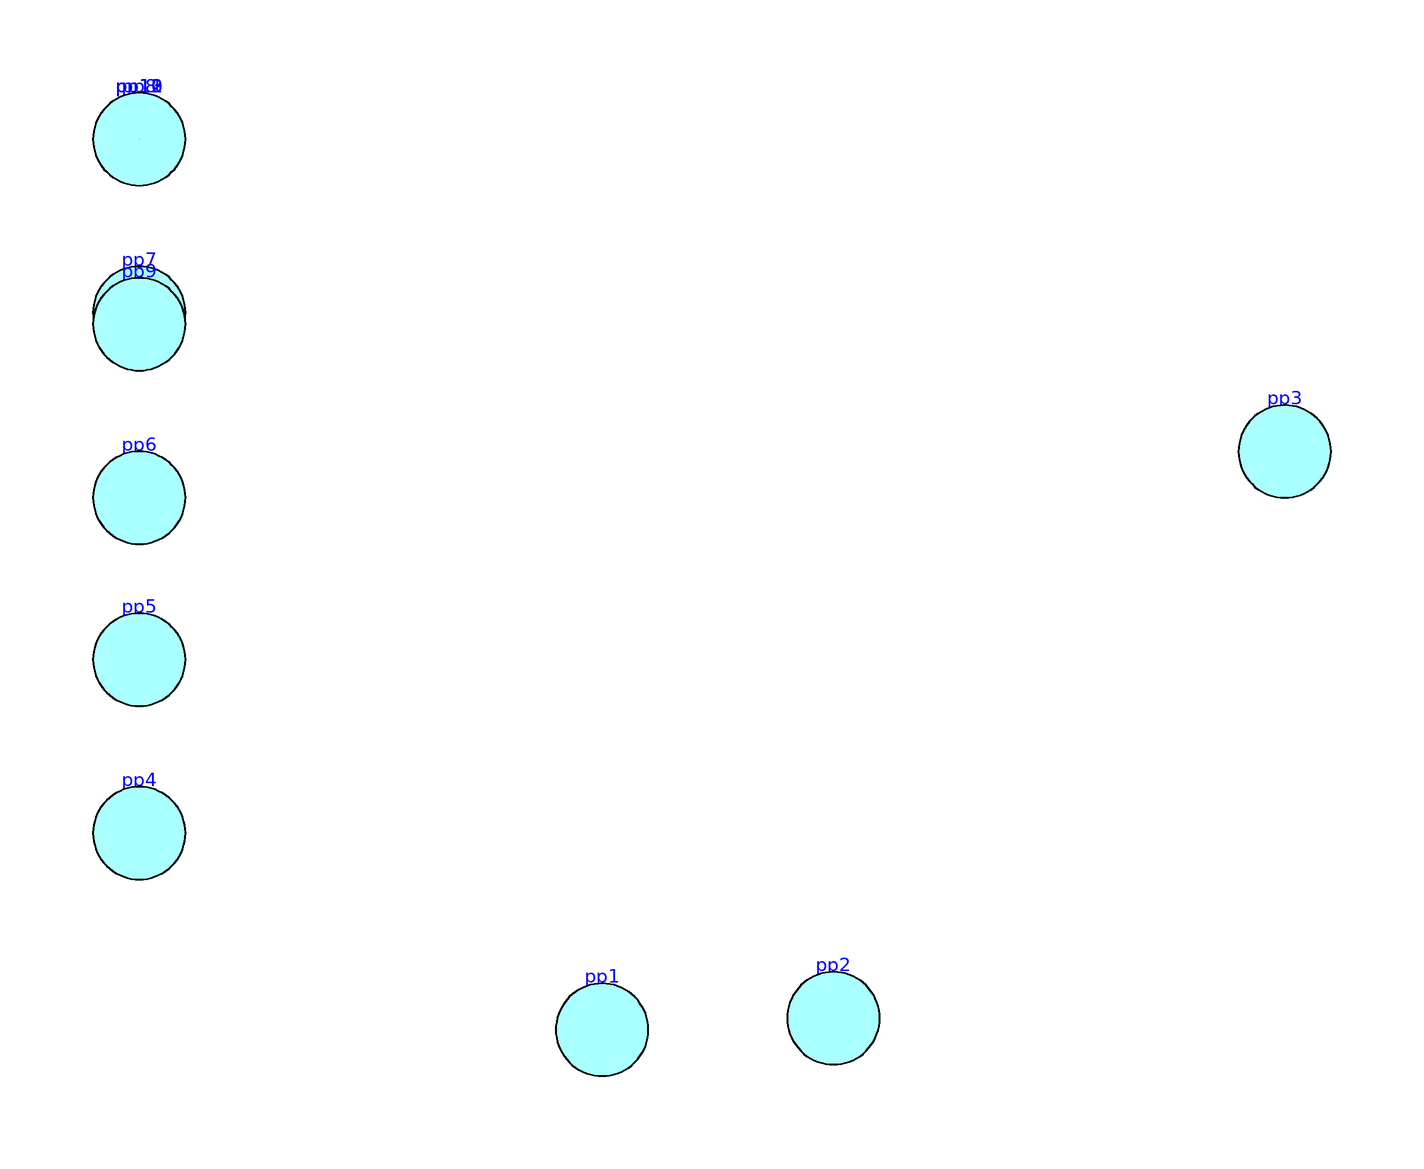

The component connection diagram of the Modelica model below, drawn from its own Placement and Line annotations.

model ControlMultiplebanksCompFueling
      import SI = Modelica.SIunits;

    //       replaceable package Medium =
    //        MediaTwoPhaseMixture.REFPROPMediumPureSubstance;
    //
    //         Medium.BaseProperties medium1;
    //         Medium.BaseProperties medium2;
    //         Medium.BaseProperties medium3;

    outer SI.Pressure  P_end;
    parameter SI.Pressure Switch_pressure=10e5
        "Pressure across reduction valve"                                        annotation(Dialog(group="Refuelling tank switch pressure"));
    //parameter SI.Pressure Switch_pressure2( start=10e5);
    parameter SI.Pressure Switch_pressure2=0 "Pressure across reduction valve" annotation(Dialog(group="Refuelling tank switch pressure"));
    //parameter SI.Pressure Switch_pressure2( start=10e5);
     parameter SI.Pressure Tank1= 45e6 "Tank1" annotation(Dialog(group="Compressor switching pressure"));
     parameter SI.Pressure Tank2 = 65e6 "Tank2" annotation(Dialog(group="Compressor switching pressure"));
     parameter SI.Pressure Tank3 = 95e6 "Tank3" annotation(Dialog(group="Compressor switching pressure"));
     parameter SI.Pressure Tank4 = 95e6 "Tank3" annotation(Dialog(group="Compressor switching pressure"));
     parameter SI.Pressure Tank5 = 95e6 "Tank3" annotation(Dialog(group="Compressor switching pressure"));
     parameter SI.Pressure Tank6 = 95e6 "Tank3" annotation(Dialog(group="Compressor switching pressure"));
     parameter SI.Pressure Tank7 = 95e6 "Tank3" annotation(Dialog(group="Compressor switching pressure"));
     parameter SI.Pressure Tank8 = 95e6 "Tank3" annotation(Dialog(group="Compressor switching pressure"));
     parameter SI.Pressure Tank9 = 95e6 "Tank3" annotation(Dialog(group="Compressor switching pressure"));
     parameter SI.Pressure Tank10 = 95e6 "Tank3" annotation(Dialog(group="Compressor switching pressure"));
    Integer z1(start=0);
    Integer z2(start=0);
    Integer z3(start=0);
    Integer z4(start=0);

    Integer y1(start=0);

      Ports.PressurePort pp1
        annotation (Placement(transformation(extent={{-30,-110},{-10,-90}}),
            iconTransformation(extent={{-30,-108},{-10,-88}})));
      Ports.PressurePort pp2
        annotation (Placement(transformation(extent={{10,-108},{30,-88}}),
            iconTransformation(extent={{10,-108},{30,-88}})));
      Ports.PressurePort pp3
        annotation (Placement(transformation(extent={{88,-10},{108,10}}),
            iconTransformation(extent={{88,-10},{108,10}})));
      Ports.PressurePort pp4
        annotation (Placement(transformation(extent={{-110,-76},{-90,-56}}),
            iconTransformation(extent={{-110,-102},{-90,-82}})));
      Ports.PressurePort pp5
        annotation (Placement(transformation(extent={{-110,-46},{-90,-26}}),
            iconTransformation(extent={{-110,-84},{-90,-64}})));
      Ports.PressurePort pp6
        annotation (Placement(transformation(extent={{-110,-18},{-90,2}}),
            iconTransformation(extent={{-110,-64},{-90,-44}})));

      Ports.PressurePort pp7
        annotation (Placement(transformation(extent={{-110,14},{-90,34}}),
            iconTransformation(extent={{-110,-44},{-90,-24}})));
      Ports.PressurePort pp8
        annotation (Placement(transformation(extent={{-110,44},{-90,64}}),
            iconTransformation(extent={{-110,-24},{-90,-4}})));
      Ports.PressurePort pp9
        annotation (Placement(transformation(extent={{-110,12},{-90,32}}),
            iconTransformation(extent={{-110,-2},{-90,18}})));
      Ports.PressurePort pp10
        annotation (Placement(transformation(extent={{-110,44},{-90,64}}),
            iconTransformation(extent={{-110,24},{-90,44}})));
      Ports.PressurePort pp11
        annotation (Placement(transformation(extent={{-110,44},{-90,64}}),
            iconTransformation(extent={{-110,44},{-90,64}})));
      Ports.PressurePort pp12
        annotation (Placement(transformation(extent={{-110,44},{-90,64}}),
            iconTransformation(extent={{-110,64},{-90,84}})));
      Ports.PressurePort pp13
        annotation (Placement(transformation(extent={{-110,44},{-90,64}}),
            iconTransformation(extent={{-110,86},{-90,106}})));
    equation
    //   medium1.p=Tank1;
    //   medium1.T=T_amb;
    //   medium2.p=Tank2;
    //   medium2.T=T_amb;
    //   medium3.p=Tank3;
    //   medium3.T=T_amb;

    algorithm
     when pp1.p-pp2.p <= 140e5 and z1>=1 and y1==0 then
    z4:=1;
    y1:=1;
     elsewhen pp1.p>=80e6 and y1==1 then
      z4:=0;
      y1:=2;
     elsewhen pp1.p-pp2.p <= 40e5 and y1==2 then
       z4:=1;
       y1:=1;
     end when;

    // controlling tank shifts (up to 5 tanks)
      when pp1.p-pp2.p <= Switch_pressure and z1==0 then
      z1 :=1;
      elsewhen pp1.p-pp2.p <= Switch_pressure2 and z1==1 then
      z1 :=2;
      elsewhen pp1.p-pp2.p <= Switch_pressure and z1==2 then
      z1 :=3;
      elsewhen pp1.p-pp2.p <= Switch_pressure and z1==3 then
      z1 :=4;
      elsewhen pp1.p-pp2.p <= Switch_pressure and z1==4 then
      z1 :=5;
      elsewhen pp1.p-pp2.p <= Switch_pressure and z1==5 then
      z1 :=6;
      elsewhen pp1.p-pp2.p <= Switch_pressure and z1==6 then
      z1 :=7;
      elsewhen pp1.p-pp2.p <= Switch_pressure and z1==7 then
      z1 :=8;
      elsewhen pp1.p-pp2.p <= Switch_pressure and z1==8 then
      z1 :=9;
      elsewhen pp1.p-pp2.p <= Switch_pressure and z1==9 then
      z1 :=10;
      end when;

    //Controlling which tank to be fuelled by the compressor
      when  z2==0 and pp4.p>=Tank1 then
         z2:=1;
      elsewhen  z2==1 and pp5.p>=Tank2 then
         z2:=2;
      elsewhen z2==2 and pp6.p>=Tank3 then
         z2:=3;
      elsewhen z2==3 and pp7.p>=Tank4 then
         z2:=4;
      elsewhen z2==4 and pp8.p>=Tank5 then
         z2:=5;
      elsewhen z2==5 and pp9.p>=Tank6 then
         z2:=6;
      elsewhen z2==6 and pp10.p>=Tank7 then
         z2:=7;
      elsewhen z2==7 and pp11.p>=Tank8 then
         z2:=8;
      elsewhen z2==8 and pp12.p>=Tank9 then
         z2:=9;
      elsewhen z2==9 and pp13.p>=Tank10 then
         z2:=10;
      end when;

    //Signal when fueling has finished
      when pp3.p<P_end then
      z3:=0;
      elsewhen pp3.p>=P_end then
      z3:=1;
      end when;

    // signal for a full cycle to have finished

    equation
      connect(pp12, pp12) annotation (Line(
          points={{-100,54},{-100,54},{-100,54}},
          color={0,0,0},
          thickness=0.5,
          smooth=Smooth.None));
      annotation (preferedView="text", Diagram(coordinateSystem(preserveAspectRatio=false, extent={{-100,
                -100},{100,100}}),
                          graphics), Icon(coordinateSystem(preserveAspectRatio=false,
              extent={{-100,-100},{100,100}}),
                                          graphics={Ellipse(
              extent={{80,60},{-80,-80}},
              lineColor={0,0,255},
              fillColor={255,255,0},
              fillPattern=FillPattern.Solid), Text(
              extent={{-64,10},{68,-12}},
              lineColor={0,0,255},
              fillColor={255,255,0},
              fillPattern=FillPattern.Solid,
              textString="Control")}));
    end ControlMultiplebanksCompFueling;